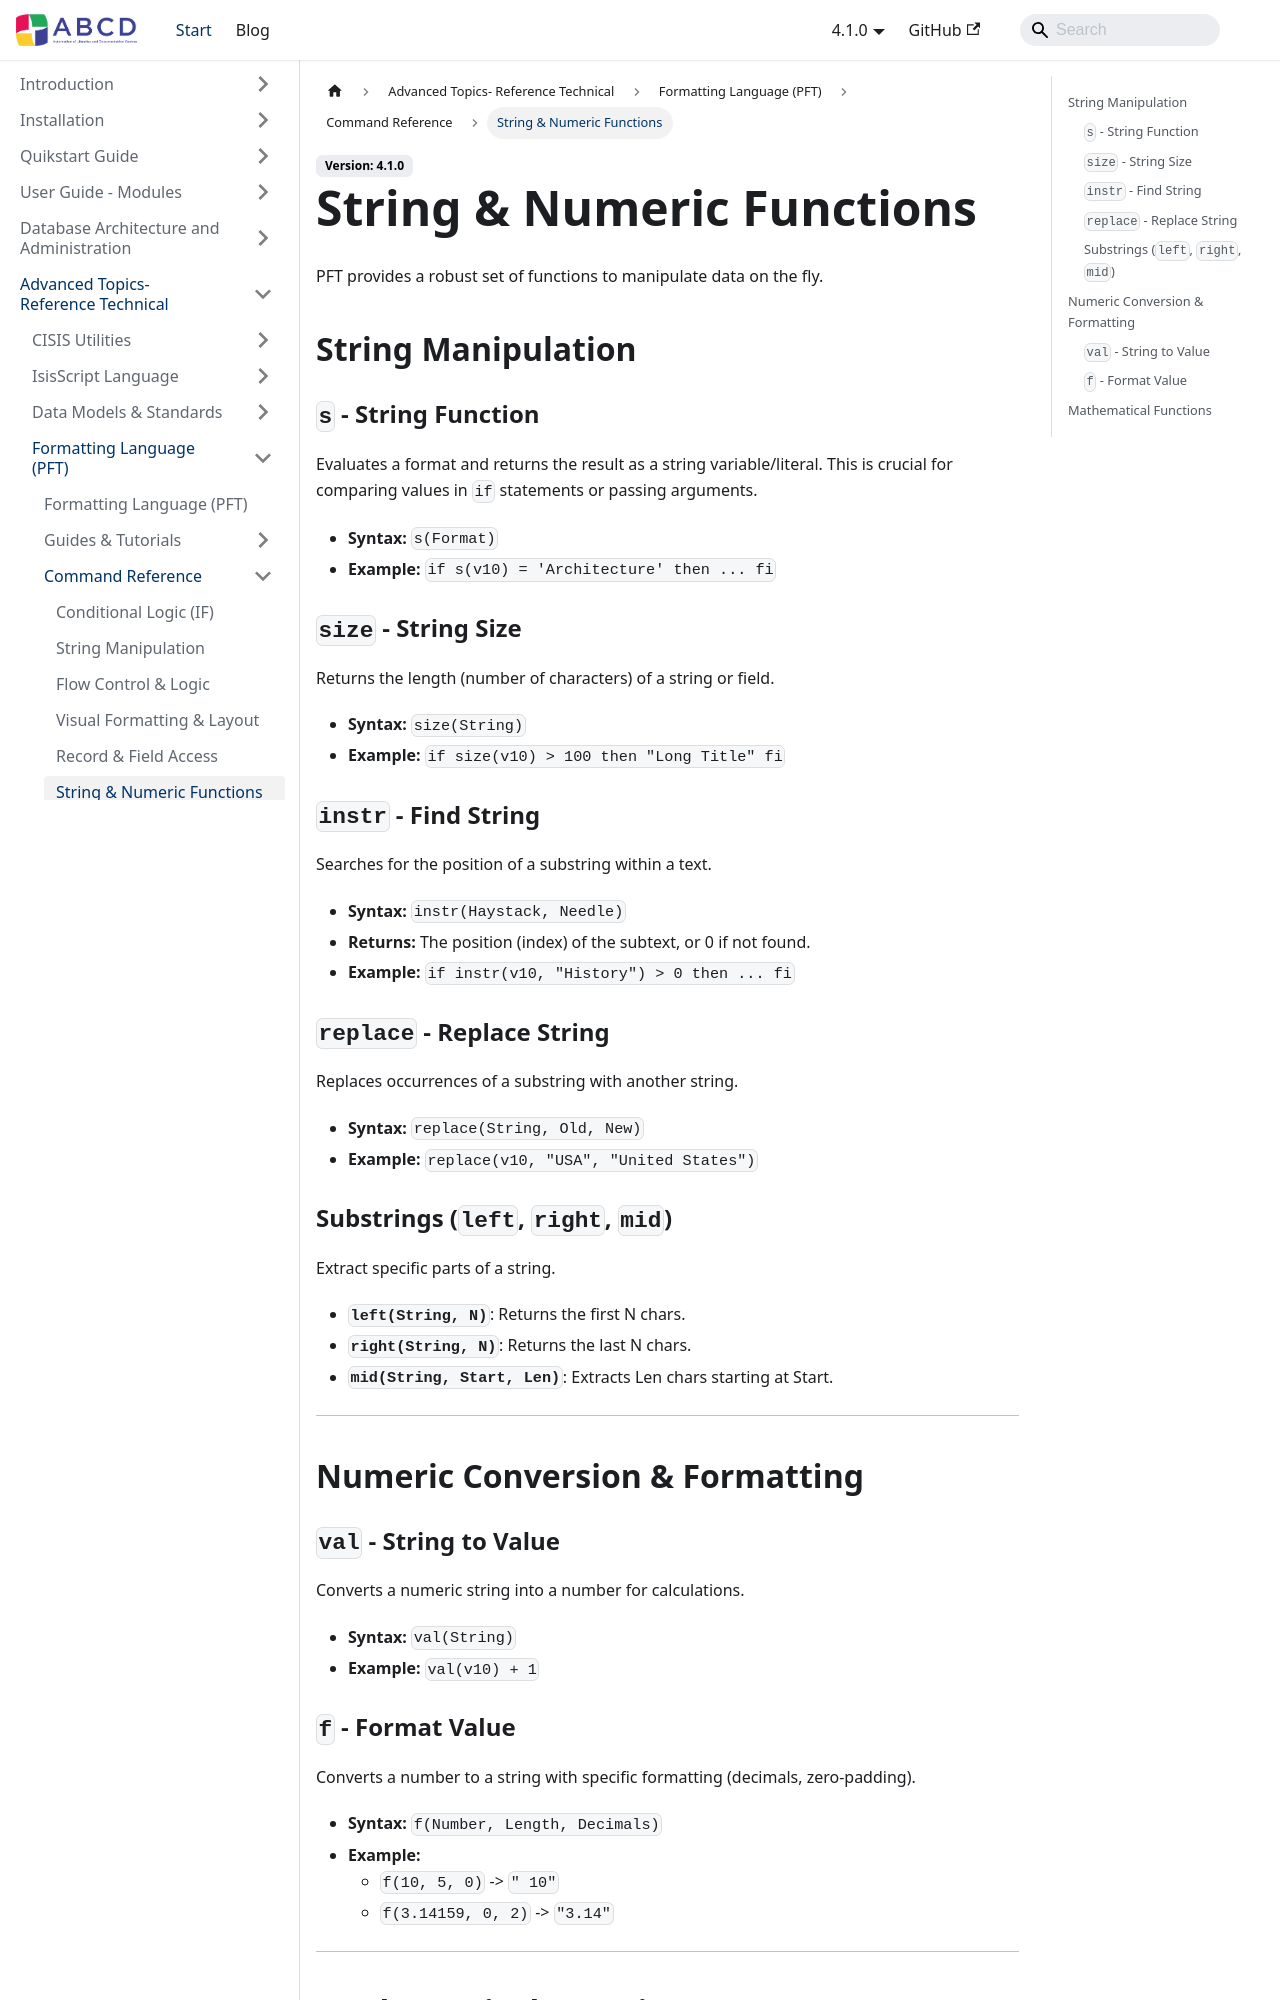

repository: ABCD-DEVCOM/ABCD-DEVCOM.github.io · page: docs/abcd-advanced/format-language/reference/string-numeric.html · generator: docusaurus

---
title: String & Numeric Functions
description: Commands for manipulating text strings and performing calculations.
---

# String & Numeric Functions

PFT provides a robust set of functions to manipulate data on the fly.

## String Manipulation

### `s` - String Function
Evaluates a format and returns the result as a string variable/literal. This is crucial for comparing values in `if` statements or passing arguments.
* **Syntax:** `s(Format)`
* **Example:** `if s(v10) = 'Architecture' then ... fi`


### `size` - String Size
Returns the length (number of characters) of a string or field.
* **Syntax:** `size(String)`
* **Example:** `if size(v10) > 100 then "Long Title" fi`


### `instr` - Find String
Searches for the position of a substring within a text.
* **Syntax:** `instr(Haystack, Needle)`
* **Returns:** The position (index) of the subtext, or 0 if not found.
* **Example:** `if instr(v10, "History") > 0 then ... fi`


### `replace` - Replace String
Replaces occurrences of a substring with another string.
* **Syntax:** `replace(String, Old, New)`
* **Example:** `replace(v10, "USA", "United States")`


### Substrings (`left`, `right`, `mid`)
Extract specific parts of a string.
* **`left(String, N)`**: Returns the first N chars.
* **`right(String, N)`**: Returns the last N chars.
* **`mid(String, Start, Len)`**: Extracts Len chars starting at Start.

---

## Numeric Conversion & Formatting

### `val` - String to Value
Converts a numeric string into a number for calculations.
* **Syntax:** `val(String)`
* **Example:** `val(v10) + 1`
